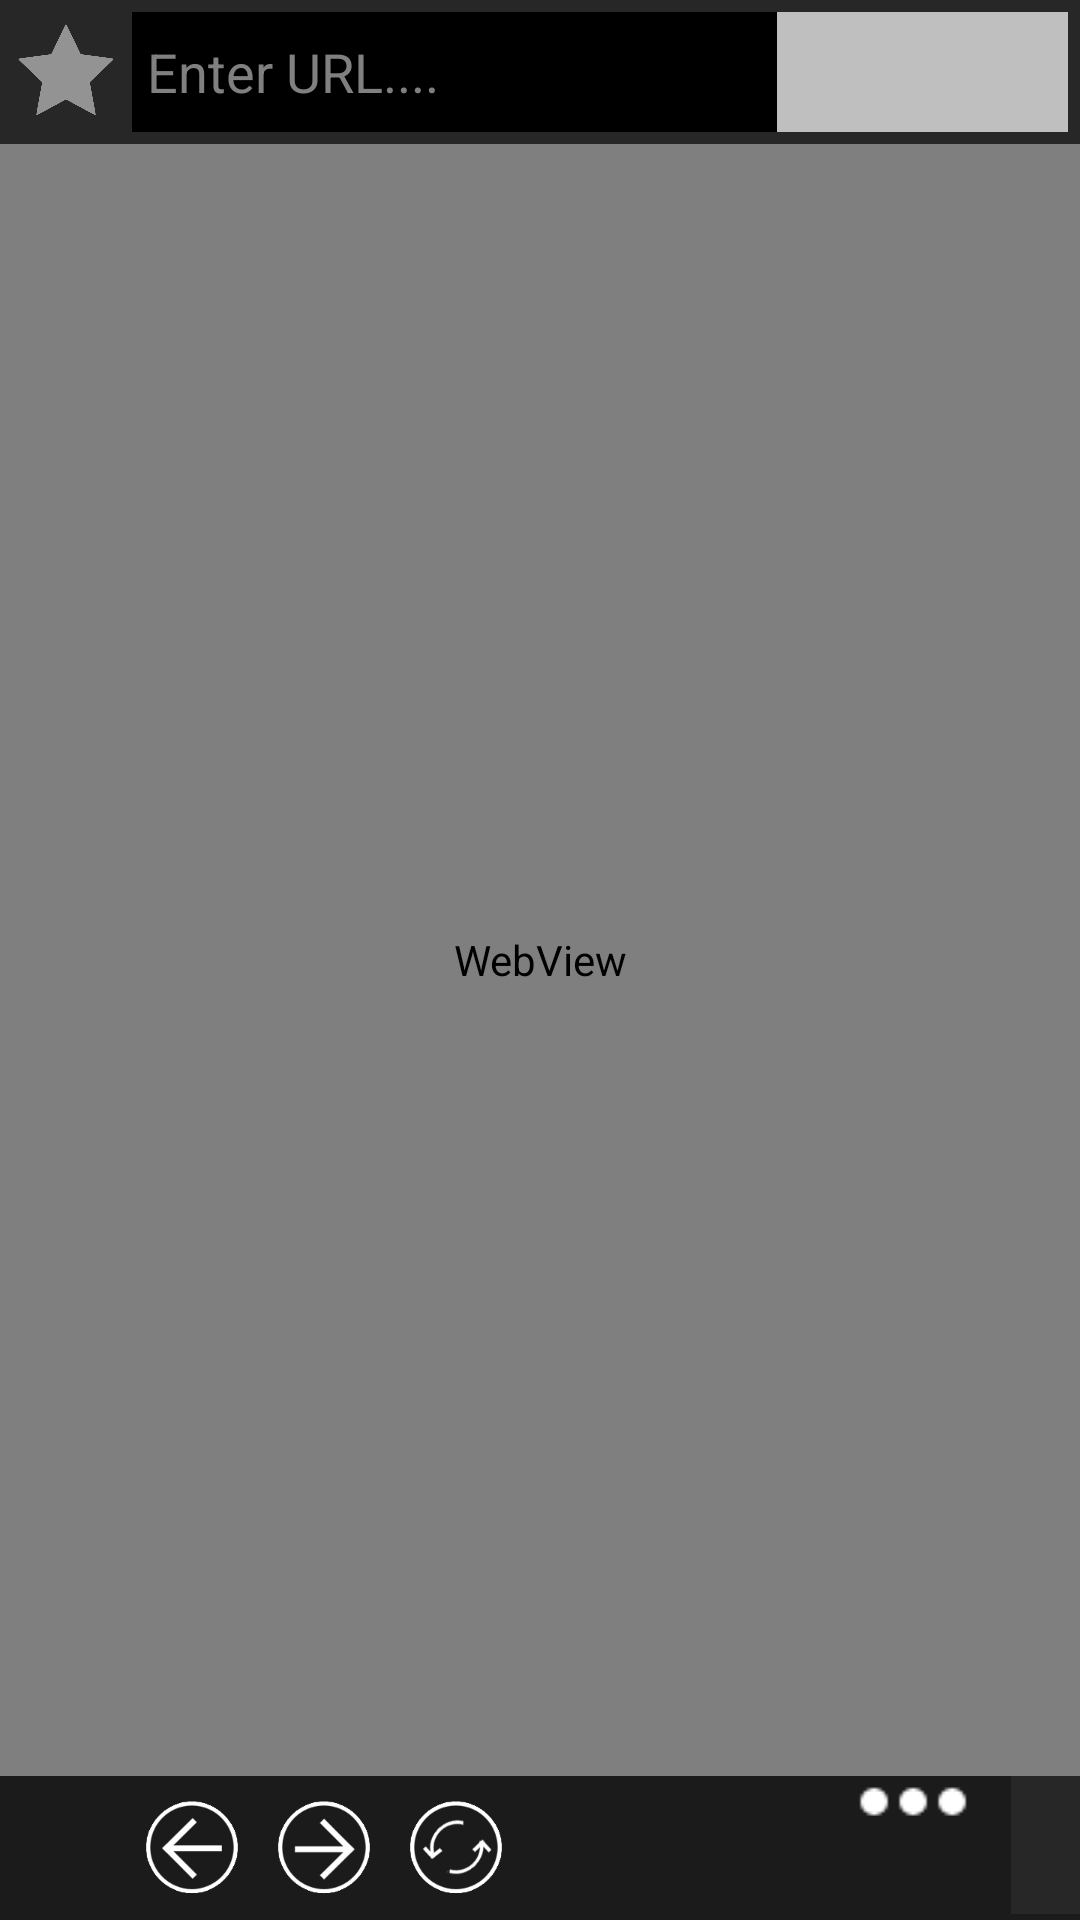

Here is an Android app screen rendered from its layout file. Give the layout XML and the strings, colors and styles it references.
<!-- AndroidManifest.xml: application theme AppTheme -->
<!-- res/layout/activity_main.xml -->
<RelativeLayout xmlns:android="http://schemas.android.com/apk/res/android"
    xmlns:tools="http://schemas.android.com/tools"
    android:id="@+id/mainlayout"
    android:layout_width="match_parent"
    android:layout_height="match_parent"
    android:background="#272727"
    tools:context=".MainActivity" >

    <LinearLayout
        android:id="@+id/bar"
        android:layout_width="match_parent"
        android:layout_height="48dp"
        android:layout_alignParentBottom="true"
        android:layout_alignParentLeft="true"
        android:background="@drawable/bar"
        android:orientation="vertical" >

        <LinearLayout
            android:layout_width="match_parent"
            android:layout_height="100dp"
            android:layout_weight="1" >

            <ImageButton
                android:id="@+id/button_left"
                android:layout_width="32dp"
                android:layout_height="32dp"
                android:layout_marginLeft="48dp"
                android:layout_marginTop="8dp"
                android:background="#00000000"
                android:contentDescription="@string/app_name"
                android:scaleType="fitXY"
                android:src="@drawable/arrow_left" />

            <ImageButton
                android:id="@+id/button_right"
                android:layout_width="32dp"
                android:layout_height="32dp"
                android:layout_marginLeft="12dp"
                android:layout_marginTop="8dp"
                android:background="#00000000"
                android:contentDescription="@string/app_name"
                android:scaleType="fitXY"
                android:src="@drawable/arrow_right" />

            <ImageButton
                android:id="@+id/button_reload"
                android:layout_width="32dp"
                android:layout_height="32dp"
                android:layout_marginLeft="12dp"
                android:layout_marginTop="8dp"
                android:background="#00000000"
                android:contentDescription="@string/app_name"
                android:scaleType="fitXY"
                android:src="@drawable/reload" />

        </LinearLayout>

        <ListView
            android:id="@+id/menuView"
            android:layout_width="match_parent"
            android:layout_height="match_parent"
            android:layout_weight="1"
            android:divider="#00000000" >

        </ListView>

    </LinearLayout>

    <WebView
        android:id="@+id/webView"
        android:layout_width="match_parent"
        android:layout_height="match_parent"
        android:layout_above="@+id/bar"
        android:layout_alignParentLeft="true"
        android:layout_below="@+id/editbox" />

    <EditText
        android:id="@+id/editbox"
        android:layout_width="wrap_content"
        android:layout_height="40dp"
        android:layout_alignParentRight="true"
        android:layout_alignParentTop="true"
        android:layout_marginBottom="4dp"
        android:layout_marginLeft="6dp"
        android:layout_marginRight="4dp"
        android:layout_marginTop="4dp"
        android:layout_toRightOf="@+id/starButton"
        android:background="@drawable/editbox"
        android:ems="10"
        android:hint="@string/editbox_hint"
        android:imeOptions="actionGo"
        android:singleLine="true" />

    <ImageButton
        android:id="@+id/starButton"
        android:layout_width="32dp"
        android:layout_height="16dp"
        android:layout_above="@+id/webView"
        android:layout_alignParentLeft="true"
        android:layout_alignTop="@+id/editbox"
        android:layout_marginBottom="4dp"
        android:layout_marginLeft="6dp"
        android:layout_marginTop="4dp"
        android:background="#00000000"
        android:contentDescription="@string/app_name"
        android:scaleType="fitStart"
        android:src="@drawable/star" />

</RelativeLayout>
<!-- resources referenced by this layout -->
<resources>
  <!-- drawable arrow_left: png bitmap (drawable, 6496 bytes) -->
  <!-- drawable arrow_right: png bitmap (drawable, 6460 bytes) -->
  <!-- drawable reload: png bitmap (drawable, 7603 bytes) -->
  <!-- drawable star: png bitmap (drawable, 9606 bytes) -->
  <string name="app_name">AirWeb</string>
  <string name="editbox_hint">Enter URL....</string>
  <style name="AppTheme" parent="AppBaseTheme">
          
      </style>
  <style name="AppBaseTheme" parent="android:Theme.Black.NoTitleBar">
          
      </style>
</resources>
